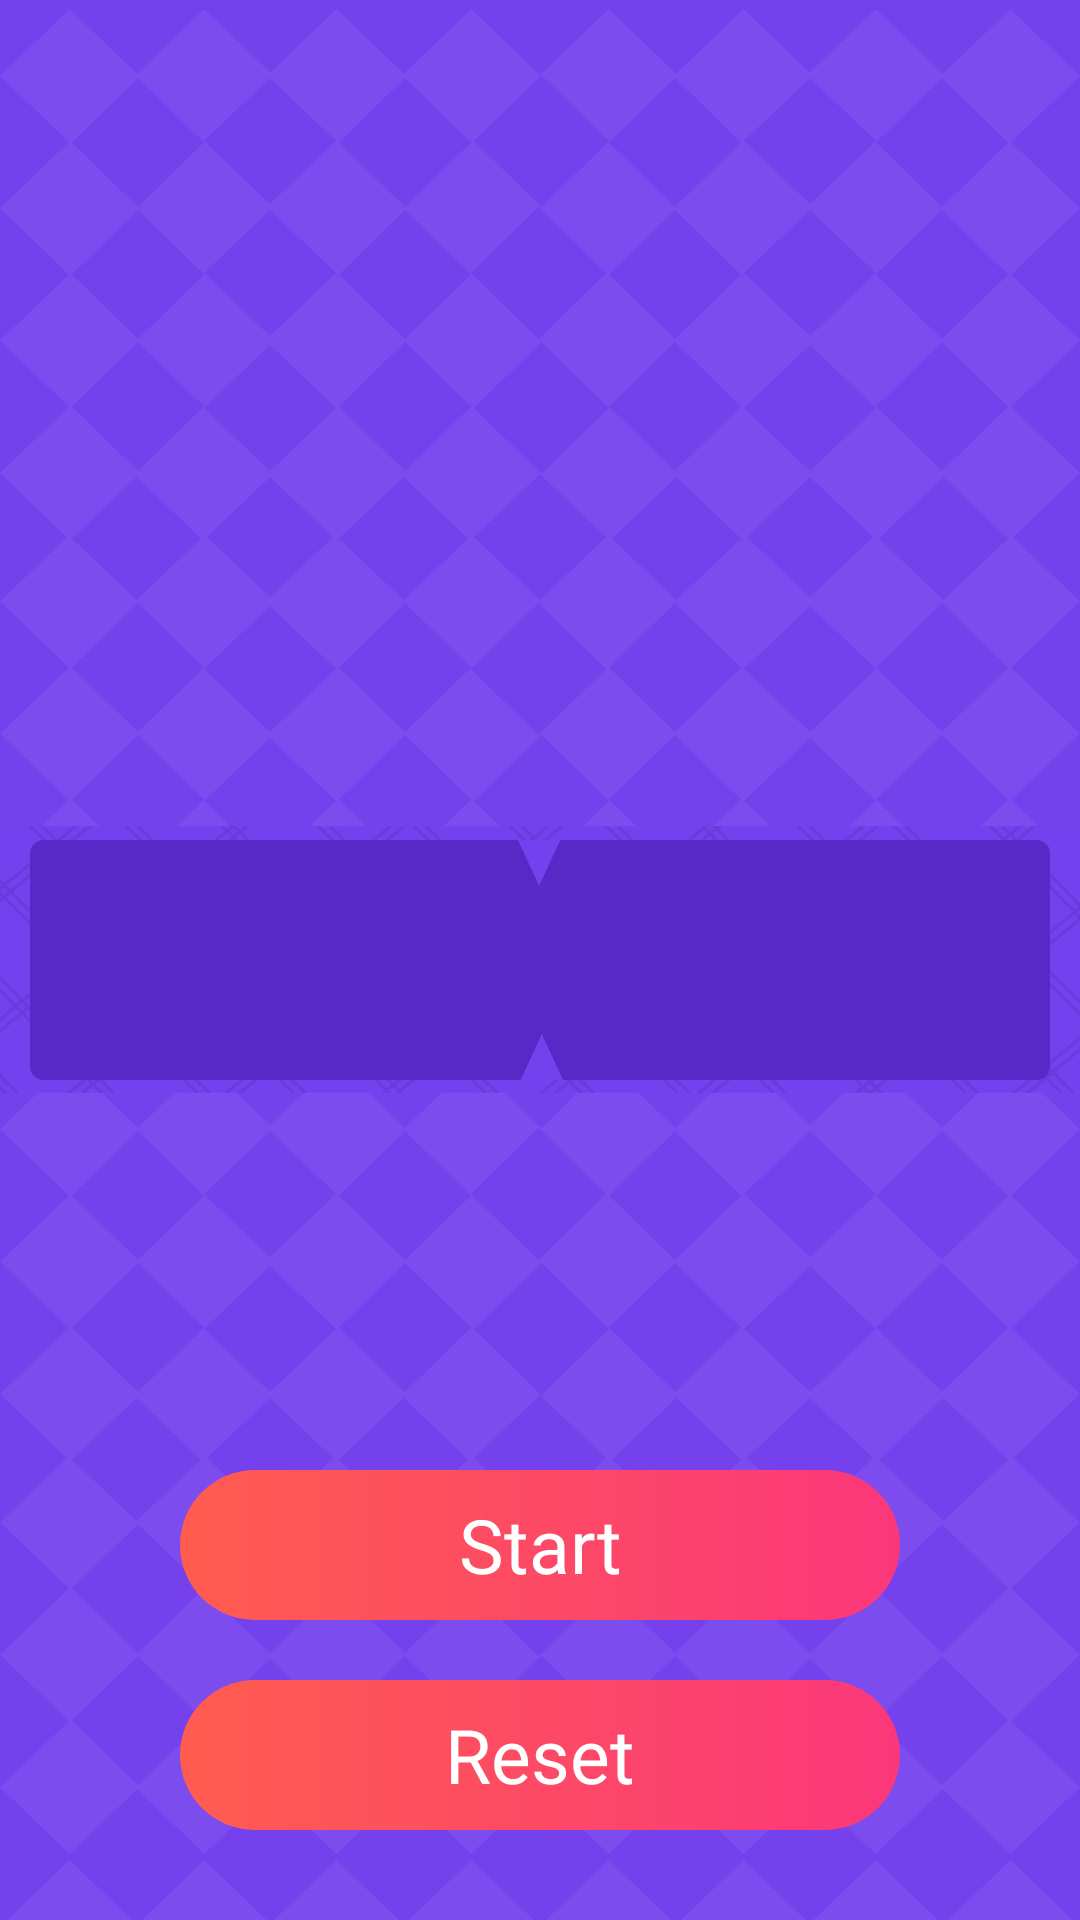

Android layout source for this screen:
<!-- AndroidManifest.xml: application theme AppTheme -->
<!-- res/layout/activity_main.xml -->
<?xml version="1.0" encoding="utf-8"?>
<androidx.constraintlayout.widget.ConstraintLayout xmlns:android="http://schemas.android.com/apk/res/android"
    xmlns:app="http://schemas.android.com/apk/res-auto"
    xmlns:tools="http://schemas.android.com/tools"
    android:layout_width="match_parent"
    android:layout_height="match_parent"
    android:background="@mipmap/bg"
    tools:context=".MainActivity">

    <androidx.constraintlayout.widget.ConstraintLayout
        android:id="@+id/lotteryRvLayout"
        android:layout_width="match_parent"
        android:layout_height="90dp"
        android:background="@mipmap/rv_bg_1"
        app:layout_constraintBottom_toBottomOf="parent"
        app:layout_constraintEnd_toEndOf="parent"
        app:layout_constraintStart_toStartOf="parent"
        app:layout_constraintTop_toTopOf="parent">

        <androidx.recyclerview.widget.RecyclerView
            android:id="@+id/lotteryRv"
            android:layout_width="match_parent"
            android:layout_height="match_parent"
            android:layout_marginStart="10dp"
            android:layout_marginTop="5dp"
            android:layout_marginEnd="10dp"
            android:layout_marginBottom="5dp"
            android:background="@mipmap/rv_bg_2"
            android:paddingStart="5dp"
            android:paddingEnd="5dp" />

        <ImageView
            android:id="@+id/top"
            android:layout_width="wrap_content"
            android:layout_height="wrap_content"
            android:src="@mipmap/arrows_top"
            app:layout_constraintEnd_toEndOf="parent"
            app:layout_constraintStart_toStartOf="parent"
            app:layout_constraintTop_toTopOf="@+id/lotteryRv" />

        <ImageView
            android:id="@+id/bottom"
            android:layout_width="wrap_content"
            android:layout_height="wrap_content"
            android:src="@mipmap/arrows_bottom"
            app:layout_constraintBottom_toBottomOf="@+id/lotteryRv"
            app:layout_constraintEnd_toEndOf="parent"
            app:layout_constraintStart_toStartOf="parent" />

    </androidx.constraintlayout.widget.ConstraintLayout>


    <TextView
        android:id="@+id/startTv"
        android:layout_width="match_parent"
        android:layout_height="50dp"
        android:layout_marginStart="60dp"
        android:layout_marginEnd="60dp"
        android:layout_marginBottom="100dp"
        android:background="@drawable/btn_bg"
        android:fontFamily="@font/coresans_extrabold"
        android:gravity="center"
        android:text="Start"
        android:textColor="#fff"
        android:textSize="25sp"
        app:layout_constraintBottom_toBottomOf="parent"
        app:layout_constraintEnd_toEndOf="parent"
        app:layout_constraintStart_toStartOf="parent" />

    <TextView
        android:id="@+id/resetTv"
        android:layout_width="match_parent"
        android:layout_height="50dp"
        android:layout_marginStart="60dp"
        android:layout_marginEnd="60dp"
        android:layout_marginBottom="30dp"
        android:background="@drawable/btn_bg"
        android:fontFamily="@font/coresans_extrabold"
        android:gravity="center"
        android:text="Reset"
        android:textColor="#fff"
        android:textSize="25sp"
        app:layout_constraintBottom_toBottomOf="parent"
        app:layout_constraintEnd_toEndOf="parent"
        app:layout_constraintStart_toStartOf="parent" />
</androidx.constraintlayout.widget.ConstraintLayout>
<!-- resources referenced by this layout -->
<resources>
  <!-- drawable btn_bg (drawable) -->
  <?xml version="1.0" encoding="utf-8"?>
  <shape xmlns:android="http://schemas.android.com/apk/res/android"
      android:shape="rectangle">
  
      <corners android:radius="100dp"/>
  
      <gradient
          android:angle="0"
          android:endColor="#fb377b"
          android:startColor="#ff5c4f" />
  
  </shape>
  <!-- mipmap arrows_bottom: png bitmap (mipmap-xxhdpi, 1555 bytes) -->
  <!-- mipmap arrows_top: png bitmap (mipmap-xxhdpi, 1082 bytes) -->
  <!-- mipmap bg: png bitmap (mipmap-xxhdpi, 39467 bytes) -->
  <!-- mipmap rv_bg_1: png bitmap (mipmap-xxhdpi, 129792 bytes) -->
  <!-- mipmap rv_bg_2: png bitmap (mipmap-xxhdpi, 4854 bytes) -->
  <style name="AppTheme" parent="Theme.AppCompat.Light.NoActionBar">
          
          <item name="colorPrimary">@color/majorelle_blue</item>
          <item name="colorPrimaryDark">@color/majorelle_blue</item>
          <item name="colorAccent">@color/majorelle_blue</item>
      </style>
  <color name="majorelle_blue">#6D4AE4</color>
</resources>
